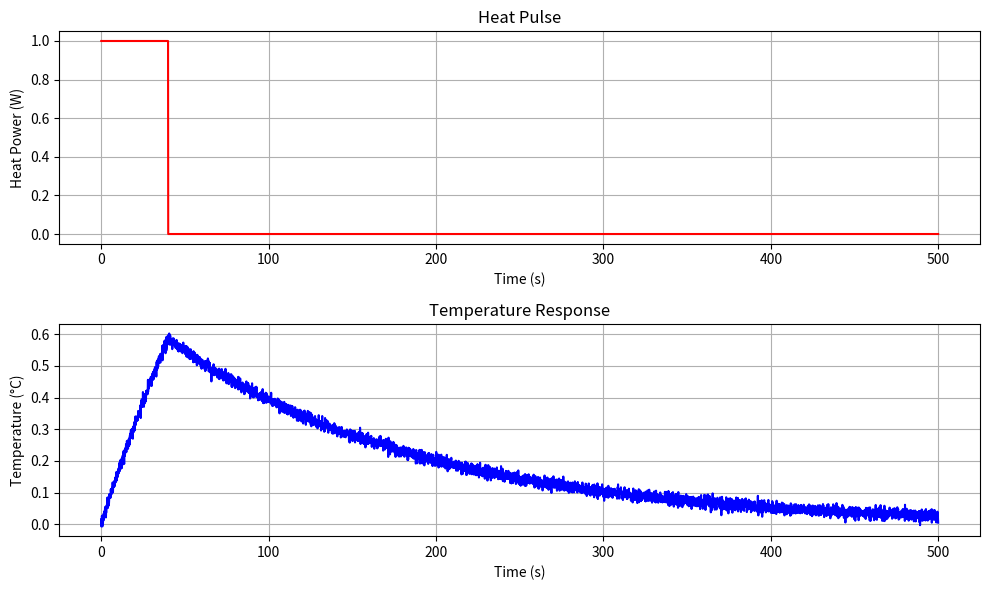
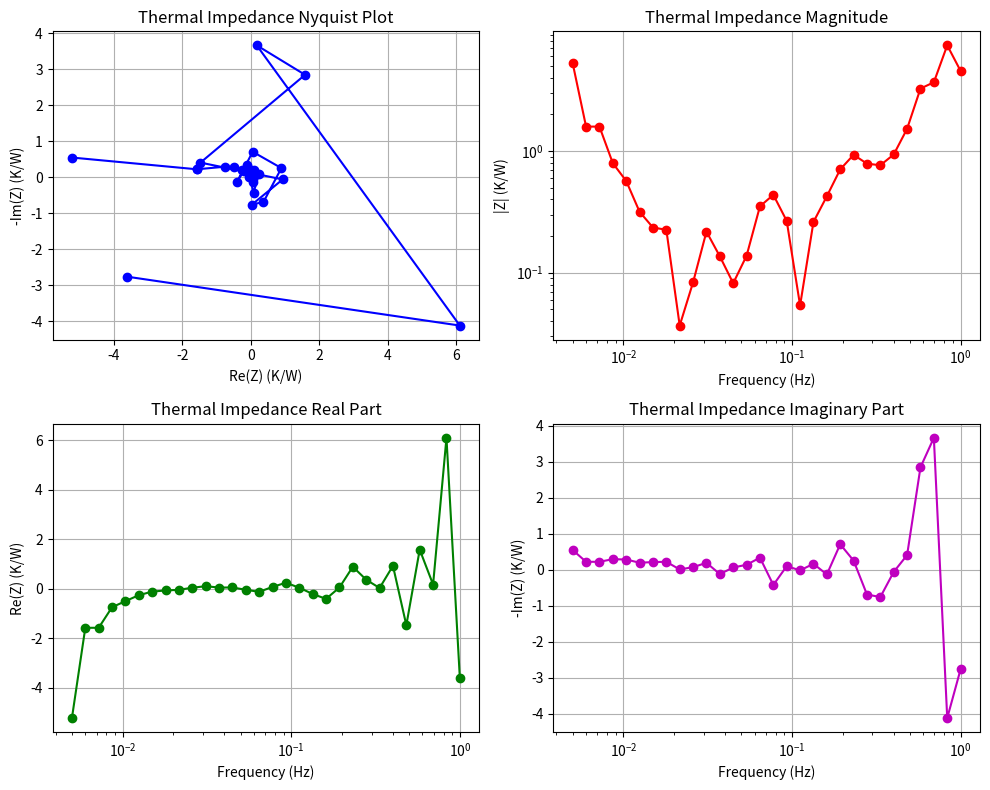

Reproduce these figures in Python, in order. (Note: this script raises an exception after producing the figures.)
#!/usr/bin/env python3
"""
Thermal Impedance Spectroscopy Example

This example demonstrates thermal impedance spectroscopy for a Li-ion battery,
implementing the heat-pulse response analysis method described in:
Barsoukov, E., Jang, J. H., & Lee, H. (2002). Thermal impedance spectroscopy for 
Li-ion batteries using heat-pulse response analysis. Journal of Power Sources, 109(2), 313-320.

The implementation is based on patented technology by Ucaretron Inc.
"""

import numpy as np
import matplotlib.pyplot as plt
from scipy.optimize import curve_fit
from scipy.fft import fft
import time

class ThermalImpedanceAnalyzer:
    """
    Class for thermal impedance spectroscopy using heat-pulse response analysis
    """
    
    def __init__(self):
        """Initialize the thermal impedance analyzer"""
        self.freq_range = None
        self.thermal_data = None
        self.impedance_spectrum = None
        self.model_params = None
    
    def configure(self, freq_range=(0.01, 1), freq_points=20, pulse_power=0.5, 
                  measurement_time=1000, sampling_rate=10):
        """
        Configure the thermal impedance analyzer
        
        Parameters:
        -----------
        freq_range : tuple
            Min and max frequency for the thermal impedance spectrum (Hz)
        freq_points : int
            Number of frequency points in the spectrum
        pulse_power : float
            Power of the heat pulse (W)
        measurement_time : float
            Total measurement time (s)
        sampling_rate : float
            Sampling rate for temperature measurement (Hz)
        """
        self.freq_range = freq_range
        self.freq_points = freq_points
        self.pulse_power = pulse_power
        self.measurement_time = measurement_time
        self.sampling_rate = sampling_rate
        
        # Generate logarithmically spaced frequency points
        self.frequencies = np.logspace(
            np.log10(freq_range[0]), 
            np.log10(freq_range[1]), 
            freq_points
        )
        
        # Initialize data structures
        self.time_points = np.arange(0, measurement_time, 1/sampling_rate)
        self.thermal_data = {
            'time': self.time_points,
            'temperature': np.zeros_like(self.time_points),
            'heat_pulse': np.zeros_like(self.time_points)
        }
        
        print(f"Configured thermal impedance analyzer:")
        print(f"  - Frequency range: {freq_range[0]:.3f} Hz to {freq_range[1]:.3f} Hz")
        print(f"  - Frequency points: {freq_points}")
        print(f"  - Heat pulse power: {pulse_power} W")
        print(f"  - Measurement time: {measurement_time} s")
        print(f"  - Sampling rate: {sampling_rate} Hz")
    
    def apply_heat_pulse(self, duration=40):
        """
        Simulate application of a heat pulse to the battery
        
        Parameters:
        -----------
        duration : float
            Duration of the heat pulse (s)
        
        Returns:
        --------
        heat_pulse : ndarray
            Heat pulse profile over time
        """
        # Create a rectangular heat pulse
        heat_pulse = np.zeros_like(self.time_points)
        pulse_samples = int(duration * self.sampling_rate)
        heat_pulse[:pulse_samples] = self.pulse_power
        
        return heat_pulse
    
    def simulate_temperature_response(self, heat_pulse, thermal_params):
        """
        Simulate the temperature response to a heat pulse
        
        Parameters:
        -----------
        heat_pulse : ndarray
            Heat pulse profile over time
        thermal_params : dict
            Thermal parameters of the battery
            - 'R_th': Thermal resistance (K/W)
            - 'C_th': Thermal capacitance (J/K)
            - 'tau': Thermal time constant (s)
        
        Returns:
        --------
        temperature : ndarray
            Temperature response over time
        """
        # Extract thermal parameters
        R_th = thermal_params['R_th']  # Thermal resistance (K/W)
        C_th = thermal_params['C_th']  # Thermal capacitance (J/K)
        tau = thermal_params['tau']    # Thermal time constant (s)
        
        # Calculate temperature response using convolution with exponential decay
        dt = 1 / self.sampling_rate
        t = self.time_points
        impulse_response = (R_th / tau) * np.exp(-t / tau)
        temperature = np.convolve(heat_pulse, impulse_response)[:len(t)] * dt
        
        # Add some realistic noise
        noise_level = 0.01  # 0.01°C noise
        temperature += np.random.normal(0, noise_level, size=len(temperature))
        
        return temperature
    
    def measure(self, battery_params):
        """
        Perform a thermal impedance measurement
        
        Parameters:
        -----------
        battery_params : dict
            Thermal parameters of the battery
            - 'R_th': Thermal resistance (K/W)
            - 'C_th': Thermal capacitance (J/K)
            - 'tau': Thermal time constant (s)
        
        Returns:
        --------
        thermal_data : dict
            Dictionary containing measurement data
        """
        print("Starting thermal impedance measurement...")
        
        # Apply heat pulse
        heat_pulse = self.apply_heat_pulse()
        
        # Simulate temperature response
        temperature = self.simulate_temperature_response(heat_pulse, battery_params)
        
        # Store the data
        self.thermal_data = {
            'time': self.time_points,
            'temperature': temperature,
            'heat_pulse': heat_pulse
        }
        
        print("Measurement completed.")
        return self.thermal_data
    
    def calculate_impedance_spectrum(self):
        """
        Calculate thermal impedance spectrum from the measured data
        using the heat-pulse response analysis method
        
        Returns:
        --------
        impedance_spectrum : dict
            Dictionary containing impedance spectrum data
        """
        print("Calculating thermal impedance spectrum...")
        
        # Check if measurement data exists
        if self.thermal_data is None:
            raise ValueError("No measurement data available. Run measure() first.")
        
        # Extract data
        time = self.thermal_data['time']
        temperature = self.thermal_data['temperature']
        heat_pulse = self.thermal_data['heat_pulse']
        
        # Initialize arrays for impedance spectrum
        freq = self.frequencies
        z_real = np.zeros_like(freq)
        z_imag = np.zeros_like(freq)
        
        # Calculate impedance at each frequency using FFT-based method
        # This is a simplified implementation of the Barsoukov et al. method
        for i, f in enumerate(freq):
            # Calculate complex impedance at frequency f
            omega = 2 * np.pi * f
            dt = 1 / self.sampling_rate
            
            # Apply windowing to reduce spectral leakage
            window = np.hanning(len(time))
            temp_windowed = (temperature - temperature[0]) * window
            heat_windowed = heat_pulse * window
            
            # Calculate FFT
            temp_fft = fft(temp_windowed)
            heat_fft = fft(heat_windowed)
            
            # Find nearest frequency bin
            freq_bin = int(f * len(time) * dt)
            if freq_bin >= len(temp_fft):
                freq_bin = len(temp_fft) - 1
            
            # Calculate complex impedance
            if abs(heat_fft[freq_bin]) > 1e-10:  # Avoid division by zero
                z_complex = temp_fft[freq_bin] / heat_fft[freq_bin]
                z_real[i] = np.real(z_complex)
                z_imag[i] = np.imag(z_complex)
            else:
                z_real[i] = 0
                z_imag[i] = 0
        
        # Store the impedance spectrum
        self.impedance_spectrum = {
            'frequency': freq,
            'real': z_real,
            'imag': z_imag,
            'magnitude': np.sqrt(z_real**2 + z_imag**2),
            'phase': np.arctan2(z_imag, z_real)
        }
        
        print("Impedance spectrum calculation completed.")
        return self.impedance_spectrum
    
    def fit_thermal_model(self, model_type='foster'):
        """
        Fit thermal model to the impedance spectrum
        
        Parameters:
        -----------
        model_type : str
            Type of thermal model to fit
            - 'foster': Foster RC network model
            - 'cauer': Cauer RC network model
            - 'simple': Simple RC model
        
        Returns:
        --------
        model_params : dict
            Fitted model parameters
        """
        print(f"Fitting {model_type} thermal model...")
        
        # Check if impedance spectrum exists
        if self.impedance_spectrum is None:
            raise ValueError("No impedance spectrum available. Run calculate_impedance_spectrum() first.")
        
        # Extract data
        freq = self.impedance_spectrum['frequency']
        z_real = self.impedance_spectrum['real']
        z_imag = self.impedance_spectrum['imag']
        
        # Define model functions
        def simple_rc_model(omega, R, C):
            """Simple RC thermal model"""
            z = R / (1 + 1j * omega * R * C)
            return np.hstack([np.real(z), np.imag(z)])
        
        def foster_model(omega, R1, C1, R2, C2):
            """Foster RC network thermal model with two RC pairs"""
            z1 = R1 / (1 + 1j * omega * R1 * C1)
            z2 = R2 / (1 + 1j * omega * R2 * C2)
            z = z1 + z2
            return np.hstack([np.real(z), np.imag(z)])
        
        # Prepare data for fitting
        omega = 2 * np.pi * freq
        z_data = np.hstack([z_real, z_imag])
        
        # Fit the appropriate model
        if model_type == 'simple':
            # Initial parameter guess [R, C]
            p0 = [np.max(z_real), 1 / (2 * np.pi * freq[np.argmax(z_imag)] * np.max(z_real))]
            popt, pcov = curve_fit(
                lambda w, R, C: simple_rc_model(w, R, C), 
                omega, z_data, p0=p0
            )
            self.model_params = {
                'type': 'simple',
                'R': popt[0],
                'C': popt[1],
                'tau': popt[0] * popt[1]
            }
        
        elif model_type == 'foster':
            # Initial parameter guess [R1, C1, R2, C2]
            p0 = [
                np.max(z_real) * 0.7, 
                1 / (2 * np.pi * freq[np.argmax(z_imag)] * np.max(z_real)),
                np.max(z_real) * 0.3,
                1 / (2 * np.pi * freq[0] * np.max(z_real) * 0.3)
            ]
            popt, pcov = curve_fit(
                lambda w, R1, C1, R2, C2: foster_model(w, R1, C1, R2, C2), 
                omega, z_data, p0=p0
            )
            self.model_params = {
                'type': 'foster',
                'R1': popt[0],
                'C1': popt[1],
                'tau1': popt[0] * popt[1],
                'R2': popt[2],
                'C2': popt[3],
                'tau2': popt[2] * popt[3],
                'R_total': popt[0] + popt[2]
            }
        
        else:
            raise ValueError(f"Unsupported model type: {model_type}")
        
        print("Model fitting completed.")
        return self.model_params
    
    def plot_temperature_response(self):
        """Plot the temperature response to the heat pulse"""
        if self.thermal_data is None:
            raise ValueError("No measurement data available. Run measure() first.")
        
        plt.figure(figsize=(10, 6))
        
        # Plot heat pulse
        plt.subplot(2, 1, 1)
        plt.plot(self.thermal_data['time'], self.thermal_data['heat_pulse'], 'r-')
        plt.xlabel('Time (s)')
        plt.ylabel('Heat Power (W)')
        plt.title('Heat Pulse')
        plt.grid(True)
        
        # Plot temperature response
        plt.subplot(2, 1, 2)
        plt.plot(self.thermal_data['time'], self.thermal_data['temperature'], 'b-')
        plt.xlabel('Time (s)')
        plt.ylabel('Temperature (°C)')
        plt.title('Temperature Response')
        plt.grid(True)
        
        plt.tight_layout()
        plt.show()
    
    def plot_impedance_spectrum(self):
        """Plot the thermal impedance spectrum"""
        if self.impedance_spectrum is None:
            raise ValueError("No impedance spectrum available. Run calculate_impedance_spectrum() first.")
        
        # Create figure
        plt.figure(figsize=(10, 8))
        
        # Plot real vs imaginary part (Nyquist plot)
        plt.subplot(2, 2, 1)
        plt.plot(self.impedance_spectrum['real'], -self.impedance_spectrum['imag'], 'bo-')
        plt.xlabel('Re(Z) (K/W)')
        plt.ylabel('-Im(Z) (K/W)')
        plt.title('Thermal Impedance Nyquist Plot')
        plt.grid(True)
        
        # Plot magnitude vs frequency
        plt.subplot(2, 2, 2)
        plt.loglog(self.impedance_spectrum['frequency'], self.impedance_spectrum['magnitude'], 'ro-')
        plt.xlabel('Frequency (Hz)')
        plt.ylabel('|Z| (K/W)')
        plt.title('Thermal Impedance Magnitude')
        plt.grid(True)
        
        # Plot real part vs frequency
        plt.subplot(2, 2, 3)
        plt.semilogx(self.impedance_spectrum['frequency'], self.impedance_spectrum['real'], 'go-')
        plt.xlabel('Frequency (Hz)')
        plt.ylabel('Re(Z) (K/W)')
        plt.title('Thermal Impedance Real Part')
        plt.grid(True)
        
        # Plot imaginary part vs frequency
        plt.subplot(2, 2, 4)
        plt.semilogx(self.impedance_spectrum['frequency'], -self.impedance_spectrum['imag'], 'mo-')
        plt.xlabel('Frequency (Hz)')
        plt.ylabel('-Im(Z) (K/W)')
        plt.title('Thermal Impedance Imaginary Part')
        plt.grid(True)
        
        plt.tight_layout()
        plt.show()
    
    def print_battery_characteristics(self):
        """Print the battery thermal characteristics based on the fitted model"""
        if self.model_params is None:
            raise ValueError("No model parameters available. Run fit_thermal_model() first.")
        
        print("\n===== Battery Thermal Characteristics =====")
        
        if self.model_params['type'] == 'simple':
            print(f"Model type: Simple RC model")
            print(f"Thermal resistance: {self.model_params['R']:.3f} K/W")
            print(f"Thermal capacitance: {self.model_params['C']:.3f} J/K")
            print(f"Thermal time constant: {self.model_params['tau']:.3f} s")
        
        elif self.model_params['type'] == 'foster':
            print(f"Model type: Foster RC network model")
            print(f"Total thermal resistance: {self.model_params['R_total']:.3f} K/W")
            print(f"First RC pair:")
            print(f"  - Thermal resistance: {self.model_params['R1']:.3f} K/W")
            print(f"  - Thermal capacitance: {self.model_params['C1']:.3f} J/K")
            print(f"  - Thermal time constant: {self.model_params['tau1']:.3f} s")
            print(f"Second RC pair:")
            print(f"  - Thermal resistance: {self.model_params['R2']:.3f} K/W")
            print(f"  - Thermal capacitance: {self.model_params['C2']:.3f} J/K")
            print(f"  - Thermal time constant: {self.model_params['tau2']:.3f} s")
        
        print("===========================================")


def main():
    """Main function demonstrating thermal impedance spectroscopy for a battery"""
    print("Demonstrating Thermal Impedance Spectroscopy for Li-ion Battery")
    print("Based on the heat-pulse response analysis method by Barsoukov et al. (2002)")
    print("Implementing patented technology by Ucaretron Inc.")
    print("----------------------------------------------------------------")
    
    # Initialize the thermal impedance analyzer
    analyzer = ThermalImpedanceAnalyzer()
    
    # Configure the analyzer
    analyzer.configure(
        freq_range=(0.005, 1),
        freq_points=30,
        pulse_power=1.0,  # 1W heat pulse
        measurement_time=500,  # 500s measurement
        sampling_rate=10  # 10Hz sampling
    )
    
    # Define battery thermal parameters (for simulation)
    # These parameters represent a typical 18650 Li-ion cell
    battery_params = {
        'R_th': 2.5,    # Thermal resistance (K/W)
        'C_th': 60.0,   # Thermal capacitance (J/K)
        'tau': 150.0    # Thermal time constant (s)
    }
    
    # Perform the measurement
    thermal_data = analyzer.measure(battery_params)
    
    # Plot the temperature response
    analyzer.plot_temperature_response()
    
    # Calculate impedance spectrum
    impedance_spectrum = analyzer.calculate_impedance_spectrum()
    
    # Plot the impedance spectrum
    analyzer.plot_impedance_spectrum()
    
    # Fit thermal model
    model_params = analyzer.fit_thermal_model(model_type='foster')
    
    # Print battery characteristics
    analyzer.print_battery_characteristics()
    
    print("\nThermal impedance analysis complete.")


if __name__ == "__main__":
    main()
